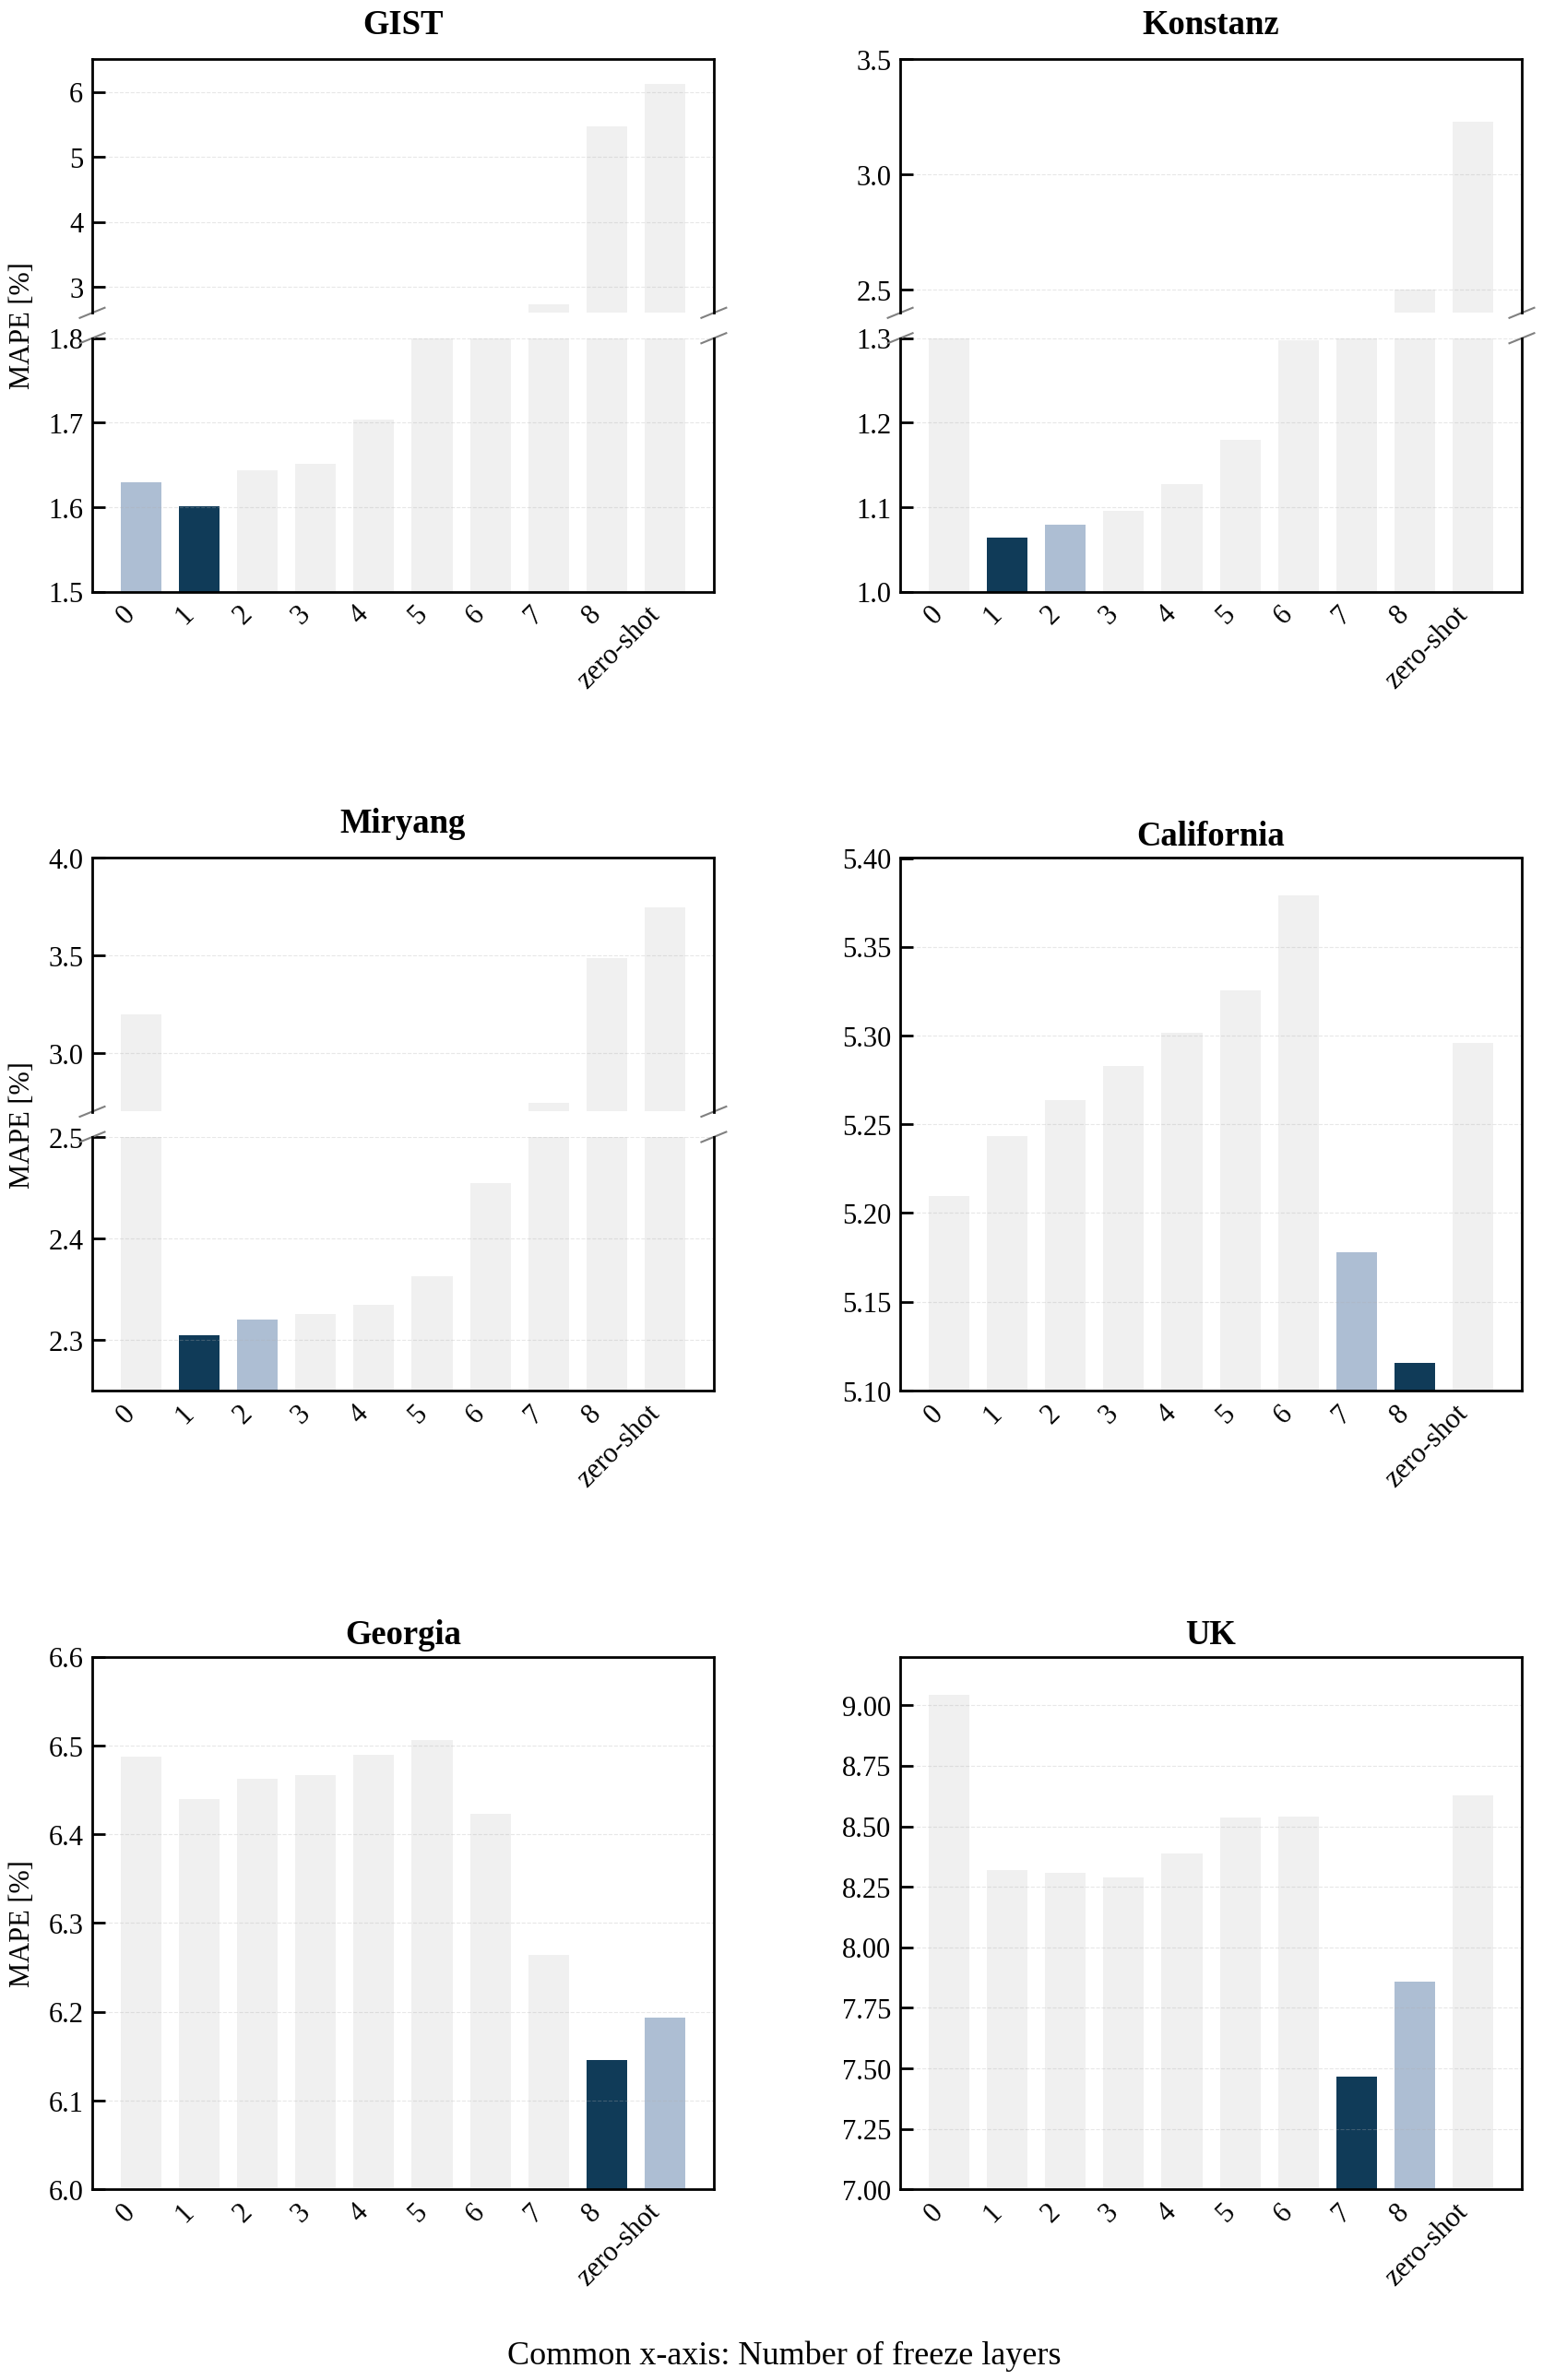

The script that saved this image:

# %%
import matplotlib.pyplot as plt
import numpy as np
from matplotlib import gridspec
import matplotlib.colors as mcolors



def get_ylabel_position(fig, ax):
    """
    모든 그래프에서 일관된 y축 레이블 위치를 계산합니다.
    """
    fig.canvas.draw()  # 레이아웃 업데이트
    bbox = ax.get_position()
    # 모든 그래프에서 동일한 절대 위치 사용
    return 0.08, bbox.y0 + bbox.height/2
def create_subplot_with_broken_axis(fig, gs, data, title, break_points, y_ranges, show_ylabel=True):
    """
    서브플롯을 생성하고 필요한 경우 축을 끊어서 표현하는 함수
    
    Parameters:
    - fig: matplotlib figure 객체
    - gs: GridSpec 객체
    - data: 그래프에 표시할 데이터
    - title: 서브플롯 제목
    - break_points: 축을 끊을 지점
    - y_ranges: y축의 범위
    - show_ylabel: y축 레이블 표시 여부
    """
    ax1 = fig.add_subplot(gs[0])
    ax2 = fig.add_subplot(gs[1])
    
    x = np.arange(len(categories))
    width = 0.7
    
    # 최소값을 찾아서 해당 막대만 빨간색으로 표시
    min_idx = np.argmin(data)
    # colors = ['#D3D3D3'] * len(data)  # 기본 색상은 연한 회색
    # colors[min_idx] = '#FF4B4B'  # 최소값은 빨간색
    colors = assign_highlight_colors(data)
    
    # 막대 그래프 그리기
    for i, (value, color) in enumerate(zip(data, colors)):
        ax1.bar(x[i], value, width, color=color)
        ax2.bar(x[i], value, width, color=color)
    
    for spine in ax1.spines.values():
            spine.set_linewidth(2)  # 원하는 굵기로 설정 (예: 2)

    for spine in ax2.spines.values():
            spine.set_linewidth(2)  # 원하는 굵기로 설정 (예: 2)      

    # y축 범위 설정
    ax1.set_ylim(y_ranges[1])
    ax2.set_ylim(y_ranges[0])
    
    # 축이 끊어진 표시 추가
    ax1.spines.bottom.set_visible(False)
    ax2.spines.top.set_visible(False)
    # ax1.xaxis.tick_top()
    ax1.tick_params(labeltop=False, labelbottom=False, top=False, bottom=False)
    ax1.tick_params(direction='in', length=10, width=2, pad=7)
    # 끊어진 부분 표시
    d = 0.02
    kwargs = dict(transform=ax1.transAxes, color='gray', clip_on=False)
    ax1.plot((-d, +d), (-d, +d), **kwargs)
    ax1.plot((1-d, 1+d), (-d, +d), **kwargs)
    
    kwargs.update(transform=ax2.transAxes)
    ax2.plot((-d, +d), (1-d, 1+d), **kwargs)
    ax2.plot((1-d, 1+d), (1-d, 1+d), **kwargs)
    
    # 제목과 레이블 설정
    ax1.set_title(title, pad=20, fontweight='bold')
    
    # y축 레이블 중앙 정렬
    if show_ylabel:
        # fig.canvas.draw()
        # x_pos, y_pos = get_ylabel_position(fig, ax2)
        x_pos, y_pos = calculate_mape_position(fig, [ax1, ax2])
        fig.text(x_pos, y_pos, 'MAPE [%]', rotation=90, va='center')

        # ax1_pos = ax1.get_position()
        # ax2_pos = ax2.get_position()
        # ylabel_x = ax2_pos.x0 - 0.04
        # ylabel_y = (ax1_pos.y0 + ax1_pos.y1 + ax2_pos.y0 + ax2_pos.y1) / 4
        # fig.text(ylabel_x, ylabel_y, 'MAPE', rotation=90, va='center')
    
    # x축 설정
    ax2.set_xticks(x)
    ax2.tick_params(axis='x', which='both', bottom=False, top=False)
    ax2.set_xticklabels(categories, rotation=45, ha='right')
    ax2.tick_params(direction='in', length=10, width=2, pad=7)
    # 그리드 추가
    ax1.yaxis.grid(True, linestyle='--', alpha=0.3, zorder=0)
    ax2.yaxis.grid(True, linestyle='--', alpha=0.3, zorder=0)
    
    # # 불필요한 테두리 제거
    # ax1.spines['top'].set_visible(False)
    # ax1.spines['right'].set_visible(False)
    # ax2.spines['right'].set_visible(False)

def calculate_mape_position(fig, axes):
    """
    MAPE 레이블의 적절한 위치를 계산합니다.
    
    Parameters:
    - fig: matplotlib figure 객체
    - axes: 하나의 축 또는 두 개의 축(끊어진 그래프의 경우) 리스트
    
    Returns:
    - x_pos: MAPE 레이블의 x 좌표
    - y_pos: MAPE 레이블의 y 좌표
    """
    fig.canvas.draw()  # 레이아웃 업데이트를 위해 필요
    
    if isinstance(axes, list):  # 끊어진 그래프의 경우
        ax1, ax2 = axes
        bbox1 = ax1.get_position()
        bbox2 = ax2.get_position()
        # y 위치는 두 축의 중간점
        y_pos = (bbox1.y0 + bbox1.y1 + bbox2.y0 + bbox2.y1) / 4
    else:  # 일반 그래프의 경우
        bbox = axes.get_position()
        # y 위치는 축의 중간점
        y_pos = bbox.y0 + bbox.height / 2
    
    # 모든 그래프에 대해 동일한 x 위치 사용
    x_pos = 0.08  # 이 값은 필요에 따라 조정 가능
    
    return x_pos, y_pos

def assign_highlight_colors(data):
    """
    데이터에서 가장 낮은 값과 두 번째로 낮은 값을 찾아 색상을 할당합니다.
    
    Parameters:
    - data: 수치 데이터 리스트
    
    Returns:
    - colors: 각 데이터 포인트에 대한 색상 리스트
    """
    # 데이터를 정렬하여 가장 작은 값과 두 번째로 작은 값의 인덱스를 찾습니다
    sorted_indices = np.argsort(data)
    min_idx = sorted_indices[0]
    second_min_idx = sorted_indices[1]
    
    # 기본 색상은 매우 연한 회색
    colors = ['#F0F0F0'] * len(data)  
    # 두 번째로 작은 값은 연한 파란색
    colors[second_min_idx] = '#ADBED3' #'#90CAF9'  
    # 가장 작은 값은 진한 파란색
    colors[min_idx] = '#103B58' #'#2196F3'  
    
    return colors
# 데이터 정의
categories = ['0', '1', '2', '3', '4', '5', '6', '7', '8', 'zero-shot']
data = {
    'GIST': [1.6293, 1.6008, 1.6438, 1.6514, 1.7037, 1.8012, 2.0653, 2.7289, 5.4627, 6.127],
    'Konstanz': [1.466, 1.0643, 1.0794, 1.0956, 1.1274, 1.1795, 1.298, 1.5509, 2.4999, 3.2284],
    'Miryang': [3.1986, 2.3044, 2.3204, 2.3256, 2.3348, 2.3628, 2.4544, 2.7459, 3.4867, 3.7475],
    'California': [5.2096, 5.2434, 5.2638, 5.2827, 5.3013, 5.3254, 5.3791, 5.1777, 5.1154, 5.2956],
    'Georgia': [6.4877, 6.4395, 6.463, 6.4671, 6.49, 6.506, 6.4227, 6.2644, 6.1461, 6.1932],
    'UK': [9.0415, 8.3173, 8.308, 8.2876, 8.3863, 8.5353, 8.5398, 7.4664, 7.8598, 8.6286]
}

# 그래프 설정
plot_settings = {
    'GIST': {
        'break_points': [1.8, 2.6],
        'y_ranges': [(1.5, 1.8), (2.6, 6.5)]
    },
    'Konstanz': {
        'break_points': [1.3, 2.4],
        'y_ranges': [(1.0, 1.3), (2.4, 3.5)]
    },
    'Miryang': {
        'break_points': [2.5, 2.7],
        'y_ranges': [(2.25, 2.5), (2.7, 4.0)]
    },
    'California': {
        'break_points': None,
        'y_ranges': [(5.1, 5.4)]
    },
    'Georgia': {
        'break_points': None,
        'y_ranges': [(6.0, 6.6)]
    },
    'UK': {
        'break_points': None,
        'y_ranges': [(7, 9.2)]
    }
}

# 그래프 순서 정의
plot_order = ['GIST', 'Konstanz', 'Miryang', 'California', 'Georgia', 'UK']

# 플롯 스타일 설정
plt.style.use('default')
# plt.rcParams.update({
#     'font.size': 10,
#     'axes.labelsize': 11,
#     'axes.titlesize': 11,
#     'xtick.labelsize': 10,
#     'ytick.labelsize': 10
# })

plt.rcParams['font.size'] = 22  
plt.rcParams['font.family'] = 'Liberation Serif'

# 메인 figure 생성
fig = plt.figure(figsize=(20, 30))
outer_grid = gridspec.GridSpec(3, 2, figure=fig, hspace=0.5, wspace=0.3)

# 서브플롯 생성
for idx, region in enumerate(plot_order):
    settings = plot_settings[region]
    values = data[region]
    show_ylabel = idx % 2 == 0  # 왼쪽 열에만 y축 레이블 표시
    
    if settings['break_points']:
        inner_grid = gridspec.GridSpecFromSubplotSpec(2, 1,
                                                    subplot_spec=outer_grid[idx],
                                                    height_ratios=[1, 1],
                                                    hspace=0.1)
        create_subplot_with_broken_axis(fig, inner_grid, values, region,
                                      settings['break_points'],
                                      settings['y_ranges'],
                                      show_ylabel)
    else:
        ax = fig.add_subplot(outer_grid[idx])
        
        # 최소값 강조
        min_idx = np.argmin(values)
        # colors = ['#D3D3D3'] * len(values)
        # colors[min_idx] = '#FF4B4B'
        colors = assign_highlight_colors(values)
        
        x = np.arange(len(categories))
        for i, (value, color) in enumerate(zip(values, colors)):
            ax.bar(x[i], value, width=0.7, color=color)
        # 사각변 굵기 조정
        for spine in ax.spines.values():
            spine.set_linewidth(2)  # 원하는 굵기로 설정 (예: 2)

        ax.set_title(region, pad=10, fontweight='bold')
        if show_ylabel:
            x_pos, y_pos = calculate_mape_position(fig, ax)
            fig.text(x_pos, y_pos, 'MAPE [%]', rotation=90, va='center')
            # ax.yaxis.set_label_coords(-0.1, 0.5)
            # ax.set_ylabel('MAPE')
        
        ax.set_xticks(x)
        ax.set_xticklabels(categories, rotation=45, ha='right')
       
        ax.tick_params(direction='in', length=10, width=2, pad=7)
        ax.tick_params(axis='x', which='both', bottom=False, top=False)
        ax.set_ylim(settings['y_ranges'][0])
        ax.yaxis.grid(True, linestyle='--', alpha=0.3, zorder=0)
        # ax.spines['top'].set_visible(False)
        # ax.spines['right'].set_visible(False)



fig.text(
    0.5, 0.05,  
    'Common x-axis: Number of freeze layers',
    ha='center',
    va='center',
    fontsize=26
)

plt.show()
# 저장
# plt.savefig('region_metrics_updated.pdf', bbox_inches='tight', dpi=300)
# plt.savefig('2.png', bbox_inches='tight', dpi=300)
# plt.close()
# %%
